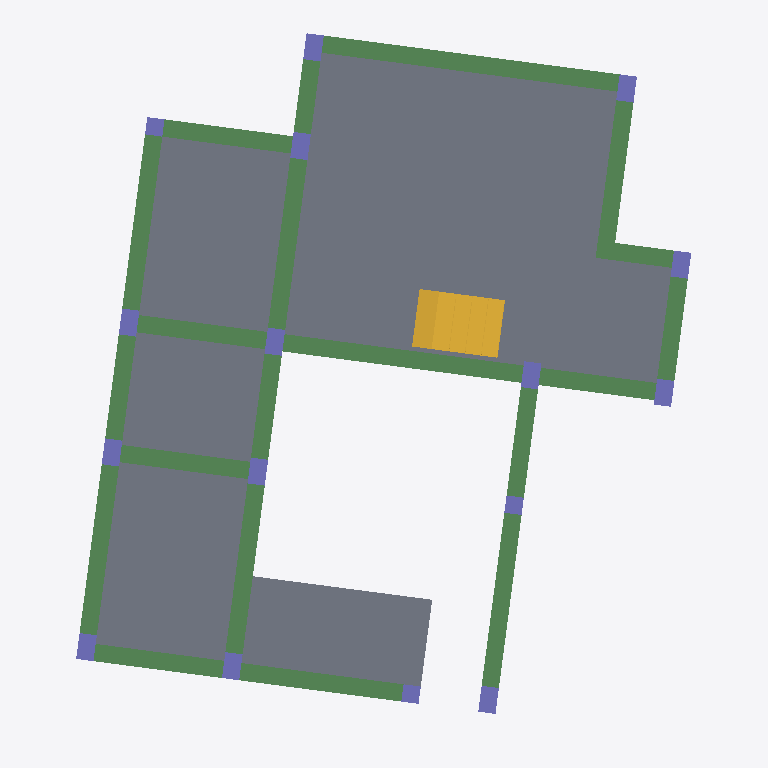
Plan cut of the same IFC building model at storey 'BL_GF_LVL1' (level 1.44 m, cut at 2.84 m), seen from above with north up, elements coloured by IFC class: 20 beams (green), 16 columns (violet), 5 slabs (grey), 1 stair (yellow). Cut surfaces are drawn darker.
Extent 11.3 m × 12.3 m × 10.0 m (x, y, z). Storeys (9): REFERENCE_LEVEL at -3.06 m; BL_FND_LVL at -0.06 m; BL_GF_LVL1 at 1.44 m; BL_GF_LVL at 2.04 m; BL_UPL_01 at 5.97 m; F1-FFL at 6.04 m; BL_UPL_02 at 9.97 m; F2-FFL at 10.04 m; TOP at 11.04 m. Elements (160): 49 IfcBeam, 40 IfcColumn, 37 IfcFooting, 22 IfcWall, 11 IfcSlab, 1 IfcStair.

HEADER;
FILE_DESCRIPTION(('ViewDefinition [ReferenceView_V1.2]','RevitIdentifiers [VersionGUID: d468061f-a68f-4808-86f5-16176a79897a, NumberOfSaves: 38]','CoordinateReference [CoordinateBase: Survey Point, ProjectSite: Default Site]','ExchangeRequirement [Structural]'),'2;1');
FILE_NAME('BIMAPLUS_1','2024-06-22T18:10:07+00:00',(''),(''),'ODA SDAI 24.3','Autodesk Revit 24.1.11.26 (ENG) - IFC 24.2.0.49','');
FILE_SCHEMA(('IFC4'));
ENDSEC;
DATA;
#111=IFCPROJECT('3BPBi1M1T8Mgc$$L0y99f2',#18,'BIMAPLUS_1',$,$,'Project Name','Project Status',(#100),#97);
#157=IFCSITE('3BPBi1M1T8Mgc$$L0y99f0',#18,'Default',$,$,#156,$,$,.ELEMENT.,$,$,$,$,$);
#116=IFCBUILDING('3BPBi1M1T8Mgc$$L0y99f3',#18,'',$,$,#114,$,'',.ELEMENT.,$,$,$);
#120=IFCBUILDINGSTOREY('06qPyycb54YAmsP1UpqoQ8',#18,'REFERENCE_LEVEL',$,'Level:Level Head - FFL',#119,$,'REFERENCE_LEVEL',.ELEMENT.,169066.99999999997);
#124=IFCBUILDINGSTOREY('06qPyycb54YAmsP1UpqoQE',#18,'BL_FND_LVL',$,'Level:Level Head - FFL',#123,$,'BL_FND_LVL',.ELEMENT.,172067.0);
#128=IFCBUILDINGSTOREY('06qPyycb54YAmsP1UpqoQC',#18,'BL_GF_LVL1',$,'Level:Level Head - FFL',#127,$,'BL_GF_LVL1',.ELEMENT.,173567.0);
#132=IFCBUILDINGSTOREY('06qPyycb54YAmsP1UpqoQ2',#18,'BL_GF_LVL',$,'Level:Level Head - FFL',#131,$,'BL_GF_LVL',.ELEMENT.,174167.0);
#136=IFCBUILDINGSTOREY('06qPyycb54YAmsP1UpqoQ0',#18,'BL_UPL_01',$,'Level:Level Head - FFL',#135,$,'BL_UPL_01',.ELEMENT.,178092.00000000003);
#140=IFCBUILDINGSTOREY('06qPyycb54YAmsP1UpqoQ6',#18,'F1-FFL',$,'Level:Level Head - FFL',#139,$,'F1-FFL',.ELEMENT.,178167.00000000003);
#144=IFCBUILDINGSTOREY('06qPyycb54YAmsP1UpqoQI',#18,'BL_UPL_02',$,'Level:Level Head - FFL',#143,$,'BL_UPL_02',.ELEMENT.,182092.0);
#148=IFCBUILDINGSTOREY('06qPyycb54YAmsP1UpqoQ4',#18,'F2-FFL',$,'Level:Level Head - FFL',#147,$,'F2-FFL',.ELEMENT.,182167.0);
#152=IFCBUILDINGSTOREY('06qPyycb54YAmsP1UpqoT5',#18,'TOP',$,'Level:Level Head - FFL',#151,$,'TOP',.ELEMENT.,183167.00000000003);
#7115=IFCSLAB('3bcJpt2ajE7wpuwDduj9kr',#18,'SS_BIM_Insitu_Concrete_150mm',$,'RCC_Slab_Castinsitu',#7104,#7114,'482453',.FLOOR.);
#7308=IFCSLAB('3bcJpt2ajE7wpuwDduj9ev',#18,'SS_BIM_Insitu_Concrete_150mm',$,'RCC_Slab_Castinsitu',#7297,#7307,'482585',.FLOOR.);
#7178=IFCSLAB('3bcJpt2ajE7wpuwDduj9lv',#18,'SS_BIM_Insitu_Concrete_150mm',$,'RCC_Slab_Castinsitu',#7167,#7177,'482521',.FLOOR.);
#7373=IFCSLAB('3bcJpt2ajE7wpuwDduj9eV',#18,'SS_BIM_Insitu_Concrete_150mm',$,'RCC_Slab_Castinsitu',#7362,#7372,'482623',.FLOOR.);
#7243=IFCSLAB('3bcJpt2ajE7wpuwDduj9lQ',#18,'SS_BIM_Insitu_Concrete_150mm',$,'RCC_Slab_Castinsitu',#7232,#7242,'482554',.FLOOR.);
#3677=IFCBEAM('3avAmaRbPEtAdu0QIEmt2j',#18,'SS_BIM_Rectanguar_Beam_300x600mm',$,'RCC_Beam_Insitu',#3676,#3673,'442272',.BEAM.);
#7623=IFCSTAIR('1uIoqa4Wf80e03yomiTtYe',#18,'SS_BIM_Monolithic_Stair',$,'Stair',#7622,$,'493006',.QUARTER_TURN_STAIR.);
#3903=IFCBEAM('3avAmaRbPEtAdu0QIEmt2e',#18,'SS_BIM_Rectanguar_Beam_300x600mm',$,'RCC_Beam_Insitu',#3902,#3899,'442277',.BEAM.);
#3235=IFCBEAM('3avAmaRbPEtAdu0QIEmt2O',#18,'SS_BIM_Rectanguar_Beam_300x600mm',$,'RCC_Beam_Insitu',#3234,#3231,'442261',.BEAM.);
#3557=IFCBEAM('3avAmaRbPEtAdu0QIEmt2H',#18,'SS_BIM_Rectanguar_Beam_300x600mm',$,'RCC_Beam_Insitu',#3556,#3553,'442268',.BEAM.);
#3440=IFCBEAM('3avAmaRbPEtAdu0QIEmt2K',#18,'SS_BIM_Rectanguar_Beam_300x600mm',$,'RCC_Beam_Insitu',#3439,#3436,'442265',.BEAM.);
#3114=IFCBEAM('3avAmaRbPEtAdu0QIEmt2S',#18,'SS_BIM_Rectanguar_Beam_300x600mm',$,'RCC_Beam_Insitu',#3113,#3110,'442257',.BEAM.);
#3295=IFCBEAM('3avAmaRbPEtAdu0QIEmt2Q',#18,'SS_BIM_Rectanguar_Beam_300x600mm',$,'RCC_Beam_Insitu',#3294,#3291,'442263',.BEAM.);
#4209=IFCBEAM('3avAmaRbPEtAdu0QIEmt2z',#18,'SS_BIM_Rectanguar_Beam_300x600mm',$,'RCC_Beam_Insitu',#4208,#4205,'442288',.BEAM.);
#6019=IFCBEAM('0ErUnCLk52fgrIdSEgo8ln',#18,'SS_BIM_Rectanguar_Beam_300x600mm',$,'RCC_Beam_Insitu',#6018,#6015,'444725',.BEAM.);
#3822=IFCBEAM('3avAmaRbPEtAdu0QIEmt2f',#18,'SS_BIM_Rectanguar_Beam_300x600mm',$,'RCC_Beam_Insitu',#3821,#3818,'442276',.BEAM.);
#3737=IFCBEAM('3avAmaRbPEtAdu0QIEmt2l',#18,'SS_BIM_Rectanguar_Beam_300x600mm',$,'RCC_Beam_Insitu',#3736,#3733,'442274',.BEAM.);
#4045=IFCBEAM('3avAmaRbPEtAdu0QIEmt2c',#18,'SS_BIM_Rectanguar_Beam_300x600mm',$,'RCC_Beam_Insitu',#4044,#4041,'442283',.BEAM.);
#4127=IFCBEAM('3avAmaRbPEtAdu0QIEmt2Y',#18,'SS_BIM_Rectanguar_Beam_300x600mm',$,'RCC_Beam_Insitu',#4126,#4123,'442287',.BEAM.);
#3960=IFCBEAM('3avAmaRbPEtAdu0QIEmt2g',#18,'SS_BIM_Rectanguar_Beam_300x600mm',$,'RCC_Beam_Insitu',#3959,#3956,'442279',.BEAM.);
#3617=IFCBEAM('3avAmaRbPEtAdu0QIEmt2G',#18,'SS_BIM_Rectanguar_Beam_300x600mm',$,'RCC_Beam_Insitu',#3616,#3613,'442269',.BEAM.);
#3175=IFCBEAM('3avAmaRbPEtAdu0QIEmt2U',#18,'SS_BIM_Rectanguar_Beam_300x600mm',$,'RCC_Beam_Insitu',#3174,#3171,'442259',.BEAM.);
#3355=IFCBEAM('3avAmaRbPEtAdu0QIEmt2L',#18,'SS_BIM_Rectanguar_Beam_300x600mm',$,'RCC_Beam_Insitu',#3354,#3351,'442264',.BEAM.);
#6139=IFCBEAM('0ErUnCLk52fgrIdSEgo8ly',#18,'SS_BIM_Rectanguar_Beam_300x600mm',$,'RCC_Beam_Insitu',#6138,#6135,'444728',.BEAM.);
#3497=IFCBEAM('3avAmaRbPEtAdu0QIEmt2N',#18,'SS_BIM_Rectanguar_Beam_300x600mm',$,'RCC_Beam_Insitu',#3496,#3493,'442266',.BEAM.);
#6079=IFCBEAM('0ErUnCLk52fgrIdSEgo8lo',#18,'SS_BIM_Rectanguar_Beam_300x600mm',$,'RCC_Beam_Insitu',#6078,#6075,'444726',.BEAM.);
#4258=IFCCOLUMN('3avAmaRbPEtAdu0QIEmmp5',#18,'SS_BIM_Rectanguar_Concrete_Column_300x450mm',$,'RCC_Column_Insitu',#4257,#4254,'443336',.COLUMN.);
#4523=IFCCOLUMN('3avAmaRbPEtAdu0QIEmmp0',#18,'SS_BIM_Rectanguar_Concrete_Column_300x450mm',$,'RCC_Column_Insitu',#4522,#4519,'443341',.COLUMN.);
#4470=IFCCOLUMN('3avAmaRbPEtAdu0QIEmmp1',#18,'SS_BIM_Rectanguar_Concrete_Column_300x450mm',$,'RCC_Column_Insitu',#4469,#4466,'443340',.COLUMN.);
#4841=IFCCOLUMN('3avAmaRbPEtAdu0QIEmmpU',#18,'SS_BIM_Rectanguar_Concrete_Column_300x450mm',$,'RCC_Column_Insitu',#4840,#4837,'443347',.COLUMN.);
#4894=IFCCOLUMN('3avAmaRbPEtAdu0QIEmmpP',#18,'SS_BIM_Rectanguar_Concrete_Column_300x450mm',$,'RCC_Column_Insitu',#4893,#4890,'443348',.COLUMN.);
#4682=IFCCOLUMN('3avAmaRbPEtAdu0QIEmmpT',#18,'SS_BIM_Rectanguar_Concrete_Column_300x450mm',$,'RCC_Column_Insitu',#4681,#4678,'443344',.COLUMN.);
#6296=IFCCOLUMN('0ErUnCLk52fgrIdSEgo8mz',#18,'SS_BIM_Rectanguar_Concrete_Column_300x450mm',$,'RCC_Column_Insitu',#6295,#6292,'446201',.COLUMN.);
#4417=IFCCOLUMN('3avAmaRbPEtAdu0QIEmmp6',#18,'SS_BIM_Rectanguar_Concrete_Column_300x450mm',$,'RCC_Column_Insitu',#4416,#4413,'443339',.COLUMN.);
#4576=IFCCOLUMN('3avAmaRbPEtAdu0QIEmmp3',#18,'SS_BIM_Rectanguar_Concrete_Column_300x450mm',$,'RCC_Column_Insitu',#4575,#4572,'443342',.COLUMN.);
#4629=IFCCOLUMN('3avAmaRbPEtAdu0QIEmmp2',#18,'SS_BIM_Rectanguar_Concrete_Column_300x450mm',$,'RCC_Column_Insitu',#4628,#4625,'443343',.COLUMN.);
#4735=IFCCOLUMN('3avAmaRbPEtAdu0QIEmmpS',#18,'SS_BIM_Rectanguar_Concrete_Column_300x450mm',$,'RCC_Column_Insitu',#4734,#4731,'443345',.COLUMN.);
#4364=IFCCOLUMN('3avAmaRbPEtAdu0QIEmmp7',#18,'SS_BIM_Rectanguar_Concrete_Column_300x450mm',$,'RCC_Column_Insitu',#4363,#4360,'443338',.COLUMN.);
#4947=IFCCOLUMN('3avAmaRbPEtAdu0QIEmmpO',#18,'SS_BIM_Rectanguar_Concrete_Column_300x450mm',$,'RCC_Column_Insitu',#4946,#4943,'443349',.COLUMN.);
#6635=IFCCOLUMN('2xgnRHpjf8wRHyywz_0Sgb',#18,'SS_BIM_Rectanguar_Concrete_Column_300x450mm',$,'RCC_Column_Insitu',#6634,#6631,'455401',.COLUMN.);
#4788=IFCCOLUMN('3avAmaRbPEtAdu0QIEmmpV',#18,'SS_BIM_Rectanguar_Concrete_Column_300x300mm',$,'RCC_Column_Insitu',#4787,#4784,'443346',.COLUMN.);
#4311=IFCCOLUMN('3avAmaRbPEtAdu0QIEmmp4',#18,'SS_BIM_Rectanguar_Concrete_Column_300x300mm',$,'RCC_Column_Insitu',#4310,#4307,'443337',.COLUMN.);
ENDSEC;